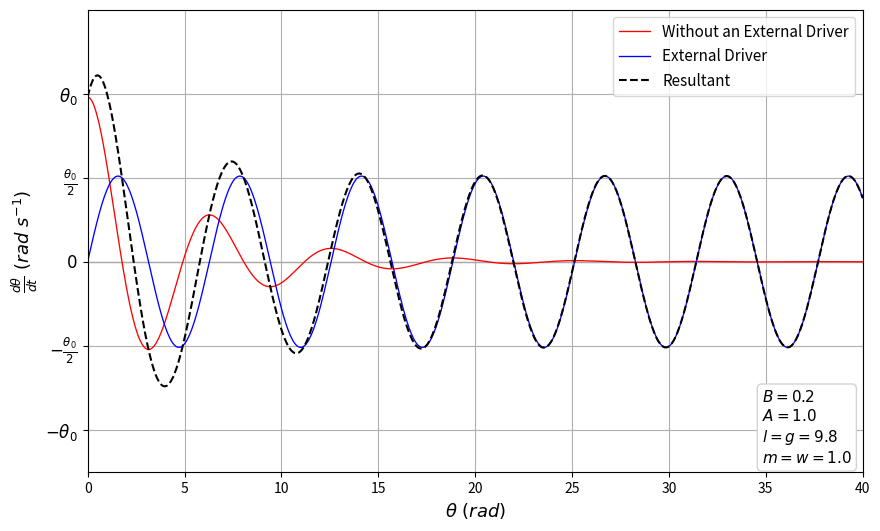

Write Python code to recreate this figure.
import numpy as np
import matplotlib.pyplot as plt

# Constants
B = 0.2
A = 1
m = 1.0  # Mass (kg)
w = 1.0  # Frequency of the driving force (s^-1)
L = 9.81  # Length of pendulum (m)
g = 9.81  # Acceleration due to gravity (m/s^2)
F_0 = 2  # Amplitude of driving force (N)
w0 = np.sqrt(g / L)  # Natural frequency
wd = np.sqrt(w0**2-B**2)
phi = np.arctan(B/(np.sqrt(w0**2-B**2)))
delt = np.pi/2

# Time Variable
t = np.linspace(0, 40, 700)

ht = A * np.exp(-B * t) * np.cos(w0 * t - phi)
C = F_0 / (m * L * np.sqrt((w0**2 - w**2)**2 + (2 * B * w)**2))
print(A)
pt = C * np.cos(w * t - delt)

res = pt + ht
fig, ax = plt.subplots(figsize=(10, 6))

plt.axhline(0, color='darkgrey', linewidth=1)  

# Plotting the data
line1, = plt.plot(t, ht, label=r'Without an External Driver', color='red', linewidth=0.95)
line2, = plt.plot(t, pt, label=r'External Driver', color='blue', linewidth=0.95)
line3, = plt.plot(t, res, label=r'Resultant', color='black', linestyle='--')

# Adding Labels and Title
plt.xlabel(r'$\theta \text{ }  (rad)$', fontsize=13)
plt.ylabel(r'$\frac{d\theta}{dt} \text{ } \left(rad \text{ } s^{-1}\right)$', fontsize=13)
plt.legend(loc='upper right', fontsize=11)
ax.grid(True)

# Setting axis limits and ticks
ax.set_xlim(left=0, right=40)
ax.set_ylim(-1.25, 1.5)
ax.set_yticks([-1, -0.5, 0, 0.5, 1])
ax.set_yticklabels([r'$-\theta_0$', r'$-\frac{\theta_0}{2}$', r'$0$', r'$\frac{\theta_0}{2}$', r'$\theta_0$'],fontsize=12)

# Text Box to Display the Parameters
textstr = '\n'.join((
    r'$B=%.1f$' % (B,),
    r'$A=%.1f$' % (A, ),
    r'$l=g=%.1f$' % (L, ),
    r'$m=w=%.1f$' % (m,)))

props = dict(boxstyle='round', facecolor='white', alpha=1, edgecolor='lightgrey')

ax.text(0.87, 0.18, textstr, transform=ax.transAxes, fontsize=11,
        verticalalignment='top', bbox=props)

plt.savefig("DrivingOscillator.png", dpi=300, bbox_inches='tight')
plt.show() # Showing the plot
